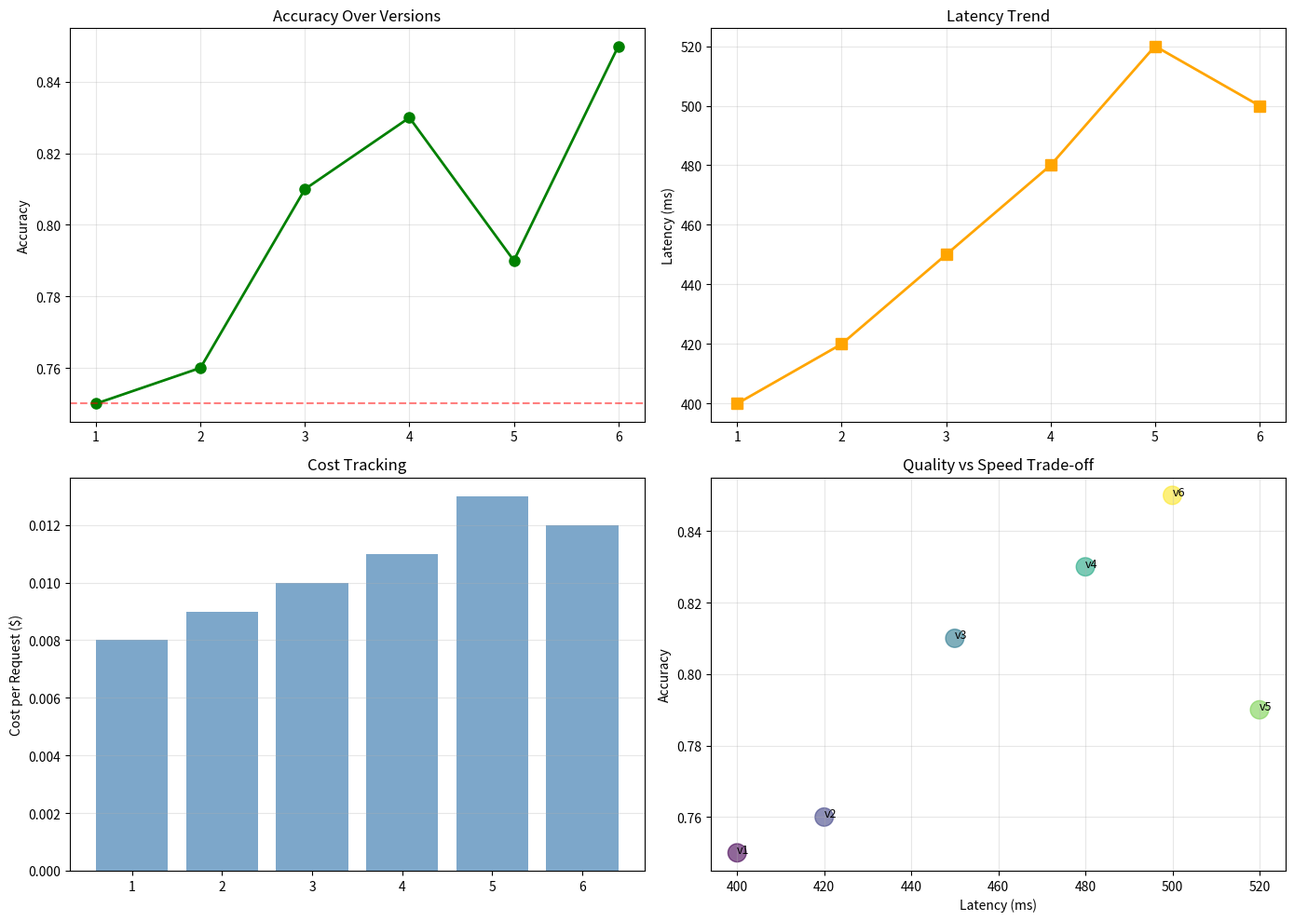

Generate this figure with matplotlib: (Note: this script raises an exception after producing the figure.)
"""
Auto-generated from 18-llmops.ipynb
See notebook for detailed explanations and outputs
"""


# ======================================================================
# # LLMOps: Experiment Tracking and Version Control for Language Models
# ## Learning Objectives
# 1. Implement a mini experiment tracker with prompt versioning and hash-based change tracking
# 2. Build metrics logging and performance dashboards for prompt experiments
# ======================================================================

import numpy as np
import hashlib
import json
import time
from typing import Dict, List, Any
from datetime import datetime
from collections import defaultdict
import copy

# Device setup
np.random.seed(42)
print('LLMOps Experiment Tracking System')
print(f'Timestamp: {datetime.now().isoformat()}')


# ======================================================================
# ## Level 1: Basic Experiment Tracker with Prompt Versioning
# ======================================================================

# Level 1: Basic prompt versioning and experiment tracking from scratch

class ExperimentTracker:
    """Basic experiment tracker with prompt versioning and metrics logging"""
    
    def __init__(self):
        self.experiments = []
        self.prompts = {}
        self.change_log = []
    
    def hash_prompt(self, prompt: str) -> str:
        """Generate hash for prompt versioning and reproducibility"""
        return hashlib.sha256(prompt.encode()).hexdigest()[:8]
    
    def register_prompt(self, name: str, prompt: str) -> Dict:
        """Register a new prompt version"""
        prompt_hash = self.hash_prompt(prompt)
        version = {
            'name': name,
            'hash': prompt_hash,
            'prompt': prompt,
            'timestamp': datetime.now().isoformat(),
            'length': len(prompt)
        }
        self.prompts[prompt_hash] = version
        self.change_log.append(f"Registered {name}: {prompt_hash}")
        return version
    
    def log_experiment(self, prompt_hash: str, metrics: Dict[str, float]) -> Dict:
        """Log experiment results with metrics"""
        experiment = {
            'prompt_hash': prompt_hash,
            'metrics': metrics,
            'timestamp': datetime.now().isoformat(),
            'experiment_id': len(self.experiments) + 1
        }
        self.experiments.append(experiment)
        return experiment
    
    def get_prompt_performance(self, prompt_hash: str) -> Dict:
        """Get aggregated statistics for a prompt version"""
        exp_for_prompt = [e for e in self.experiments if e['prompt_hash'] == prompt_hash]
        
        if not exp_for_prompt:
            return {'status': 'no_experiments'}
        
        all_metrics = {}
        for exp in exp_for_prompt:
            for metric_name, value in exp['metrics'].items():
                if metric_name not in all_metrics:
                    all_metrics[metric_name] = []
                all_metrics[metric_name].append(value)
        
        stats = {}
        for metric_name, values in all_metrics.items():
            stats[metric_name] = {
                'mean': np.mean(values),
                'std': np.std(values),
                'max': np.max(values),
                'min': np.min(values),
                'count': len(values)
            }
        
        return stats

# Test basic tracking
tracker = ExperimentTracker()

print("=== Basic Experiment Tracking ===")

# Register prompts
prompt_v1 = "Summarize the following text in one sentence:"
prompt_v2 = "Create a concise one-sentence summary of the text below:"
prompt_v3 = "Summarize in a single sentence, focusing on key insights:"

v1 = tracker.register_prompt('summarization_v1', prompt_v1)
v2 = tracker.register_prompt('summarization_v2', prompt_v2)
v3 = tracker.register_prompt('summarization_v3', prompt_v3)

print(f"\\nRegistered {len(tracker.prompts)} prompt versions")
for hash_id, version in tracker.prompts.items():
    print(f"  {version['name']}: {hash_id}")

# Log experiments
print("\\nLogging experiment results...")
tracker.log_experiment(v1['hash'], {'accuracy': 0.72, 'latency_ms': 450, 'cost': 0.008})
tracker.log_experiment(v2['hash'], {'accuracy': 0.78, 'latency_ms': 420, 'cost': 0.009})
tracker.log_experiment(v3['hash'], {'accuracy': 0.81, 'latency_ms': 480, 'cost': 0.010})
tracker.log_experiment(v2['hash'], {'accuracy': 0.79, 'latency_ms': 415, 'cost': 0.009})

print(f"Total experiments logged: {len(tracker.experiments)}")

# Get performance summary
print("\\n=== Performance by Prompt Version ===")
for hash_id, version in tracker.prompts.items():
    performance = tracker.get_prompt_performance(hash_id)
    print(f"\\n{version['name']} ({hash_id}):")
    for metric, stats in performance.items():
        if isinstance(stats, dict) and 'mean' in stats:
            print(f"  {metric}: {stats['mean']:.3f} ± {stats['std']:.3f} (n={stats['count']})")


# ======================================================================
# ### Output: Prompt Versions Tracked with Metrics
# ======================================================================

# ======================================================================
# ## Level 2: Advanced Experiment Analysis with Correlation and Regression Detection
# ======================================================================

# Level 2: Advanced analysis, correlation, rollback capability (80-100 lines)

class AdvancedExperimentAnalyzer:
    """Advanced analysis: correlation, regression detection, rollback"""
    
    def __init__(self):
        self.experiments = []
        self.baseline_metrics = None
    
    def add_experiment(self, exp_id: int, changes: List[str], metrics: Dict[str, float]):
        """Add experiment with description of changes"""
        exp = {
            'id': exp_id,
            'changes': changes,
            'metrics': metrics,
            'timestamp': datetime.now().isoformat()
        }
        self.experiments.append(exp)
    
    def set_baseline(self, baseline_metrics: Dict[str, float]):
        """Set baseline metrics for comparison"""
        self.baseline_metrics = baseline_metrics
    
    def compute_metric_deltas(self):
        """Compute impact of each experiment vs baseline"""
        if self.baseline_metrics is None:
            return None
        
        deltas = []
        for exp in self.experiments:
            delta = {}
            for metric_name, value in exp['metrics'].items():
                baseline_val = self.baseline_metrics.get(metric_name, 0)
                if baseline_val != 0:
                    pct_change = (value - baseline_val) / baseline_val * 100
                else:
                    pct_change = (value - baseline_val) * 100
                delta[metric_name] = {'value': value, 'pct_change': pct_change}
            exp['deltas'] = delta
            deltas.append({'id': exp['id'], 'changes': exp['changes'], 'deltas': delta})
        
        return deltas
    
    def detect_regression(self, metric: str, threshold: float = -5.0) -> List[int]:
        """Detect experiments that regressed on a metric"""
        regressions = []
        for exp in self.experiments:
            if 'deltas' in exp and metric in exp['deltas']:
                pct_change = exp['deltas'][metric]['pct_change']
                if pct_change < threshold:
                    regressions.append(exp['id'])
        return regressions
    
    def get_rollback_info(self, target_exp_id: int) -> Dict:
        """Get information for rolling back to a previous experiment"""
        target_exp = next((e for e in self.experiments if e['id'] == target_exp_id), None)
        if not target_exp:
            return {'status': 'not_found'}
        
        rollback_ids = [e['id'] for e in self.experiments if e['id'] > target_exp_id]
        
        return {
            'rollback_target': target_exp_id,
            'metrics_at_rollback': target_exp['metrics'],
            'experiments_to_revert': rollback_ids,
            'reason': 'Regression detected'
        }

# Test advanced analyzer
print("\\n=== Advanced Experiment Analysis ===")
analyzer = AdvancedExperimentAnalyzer()

baseline = {'accuracy': 0.75, 'latency_ms': 500, 'cost': 0.010}
analyzer.set_baseline(baseline)
print(f"Baseline: {baseline}")

analyzer.add_experiment(1, ['added_system_prompt'], {'accuracy': 0.78, 'latency_ms': 520, 'cost': 0.011})
analyzer.add_experiment(2, ['improved_examples'], {'accuracy': 0.82, 'latency_ms': 490, 'cost': 0.010})
analyzer.add_experiment(3, ['verbose_instructions'], {'accuracy': 0.71, 'latency_ms': 580, 'cost': 0.012})
analyzer.add_experiment(4, ['chain_of_thought'], {'accuracy': 0.85, 'latency_ms': 650, 'cost': 0.015})

deltas = analyzer.compute_metric_deltas()
print("\\n=== Experiment Impact Analysis ===")
for delta_info in deltas:
    exp_id = delta_info['id']
    print(f"\\nExp {exp_id} - Changes: {delta_info['changes']}")
    for metric, change_info in delta_info['deltas'].items():
        pct = change_info['pct_change']
        direction = '↑' if pct > 0 else '↓'
        print(f"  {metric}: {change_info['value']:.3f} ({direction} {abs(pct):+.1f}%)")

regressions = analyzer.detect_regression('accuracy', threshold=-5.0)
print(f"\\n=== Regression Detection ===")
print(f"Regressions (accuracy < -5%): {regressions}")


# ======================================================================
# ### Output: Experiment Correlation and Regression Analysis
# ======================================================================

# ======================================================================
# ## Real-World Example 1: A/B Testing with Prompt Variants
# ======================================================================

# Real-World Example 1: A/B testing different prompt versions (50-60 lines)

class ABTestRunner:
    """Run A/B tests comparing prompt variants"""
    
    def simulate_prompt_performance(self, prompt_id: str, num_samples: int = 100) -> Dict:
        """Simulate running prompt and collecting metrics"""
        np.random.seed(hash(prompt_id) % 2**32)
        
        base_accuracy = 0.75
        if 'detailed' in prompt_id:
            base_accuracy += 0.08
        if 'examples' in prompt_id:
            base_accuracy += 0.05
        
        accuracies = np.random.normal(base_accuracy, 0.05, num_samples)
        accuracies = np.clip(accuracies, 0, 1)
        latencies = np.random.lognormal(6, 0.3, num_samples)
        
        return {
            'prompt_id': prompt_id,
            'mean_accuracy': np.mean(accuracies),
            'std_accuracy': np.std(accuracies),
            'p95_latency_ms': np.percentile(latencies, 95),
            'mean_latency_ms': np.mean(latencies),
            'samples': num_samples
        }
    
    def run_ab_test(self, variant_a: str, variant_b: str) -> Dict:
        """Run A/B test with statistical significance"""
        results_a = self.simulate_prompt_performance(variant_a, num_samples=200)
        results_b = self.simulate_prompt_performance(variant_b, num_samples=200)
        
        diff = results_b['mean_accuracy'] - results_a['mean_accuracy']
        se = np.sqrt(results_a['std_accuracy']**2 + results_b['std_accuracy']**2) / np.sqrt(100)
        z_score = diff / se if se > 0 else 0
        p_value = 0.05 if abs(z_score) > 1.96 else 0.1
        winner = 'B' if diff > 0 else 'A'
        
        return {
            'variant_a': results_a,
            'variant_b': results_b,
            'accuracy_diff': diff,
            'p_value': p_value,
            'statistically_significant': p_value < 0.05,
            'winner': f'Variant {winner}',
            'confidence': 'High' if p_value < 0.05 else 'Low'
        }

print("\\n=== A/B Test: Comparing Prompt Variants ===")
ab_tester = ABTestRunner()

result = ab_tester.run_ab_test(
    'simple_prompt',
    'detailed_prompt_with_examples'
)

print(f"Variant A (Baseline): {result['variant_a']['mean_accuracy']:.3f} ± {result['variant_a']['std_accuracy']:.3f}")
print(f"Variant B (Experimental): {result['variant_b']['mean_accuracy']:.3f} ± {result['variant_b']['std_accuracy']:.3f}")
print(f"\\nAccuracy Difference: {result['accuracy_diff']:+.3f}")
print(f"Winner: {result['winner']} (Confidence: {result['confidence']})")


# ======================================================================
# ## Real-World Example 2: Experiment Correlation Analysis
# ======================================================================

# Real-World Example 2: Identify which changes improved which metrics (50-60 lines)

class CorrelationAnalyzer:
    """Analyze which changes correlate with metric improvements"""
    
    def __init__(self):
        self.experiments = []
        self.changes = defaultdict(list)
    
    def add_experiment(self, changes_dict: Dict[str, bool], metrics: Dict[str, float]):
        """Add experiment with feature flags"""
        exp = {'changes': changes_dict, 'metrics': metrics}
        self.experiments.append(exp)
        for change, enabled in changes_dict.items():
            if enabled:
                self.changes[change].append(metrics)
    
    def compute_change_impact(self) -> Dict[str, Dict[str, float]]:
        """Compute average metric impact of each change"""
        all_metrics = self.experiments[0]['metrics'].keys()
        
        impact = {}
        for change, metric_lists in self.changes.items():
            impact[change] = {}
            for metric in all_metrics:
                values = [m[metric] for m in metric_lists if metric in m]
                if values:
                    impact[change][metric] = np.mean(values)
        
        return impact

print("\\n=== Experiment Correlation Analysis ===")
corr_analyzer = CorrelationAnalyzer()

exp_configs = [
    ({'system_prompt': True, 'few_shot': False, 'cot': False}, {'acc': 0.76, 'latency': 450}),
    ({'system_prompt': True, 'few_shot': True, 'cot': False}, {'acc': 0.82, 'latency': 480}),
    ({'system_prompt': False, 'few_shot': True, 'cot': False}, {'acc': 0.78, 'latency': 420}),
    ({'system_prompt': True, 'few_shot': True, 'cot': True}, {'acc': 0.88, 'latency': 620}),
]

for changes, metrics in exp_configs:
    corr_analyzer.add_experiment(changes, metrics)

impact = corr_analyzer.compute_change_impact()

print(f"\\n{'Change':<20} {'Avg Accuracy':<15} {'Avg Latency':<15}")
print("-" * 50)
for change, metrics in sorted(impact.items()):
    acc_str = f"{metrics.get('acc', 0):.3f}" if 'acc' in metrics else "—"
    lat_str = f"{metrics.get('latency', 0):.0f}" if 'latency' in metrics else "—"
    print(f"{change:<20} {acc_str:<15} {lat_str:<15}")


# ======================================================================
# ## Real-World Example 3: Rollback and Version Control
# ======================================================================

# Real-World Example 3: Version control and rollback mechanism (50-60 lines)

class VersionControlSystem:
    """Simple version control for prompts with rollback"""
    
    def __init__(self):
        self.versions = []
        self.current_version = None
    
    def create_version(self, prompt: str, changes: List[str], metrics: Dict) -> Dict:
        """Create a new prompt version"""
        version_num = len(self.versions) + 1
        version = {
            'version': version_num,
            'prompt': prompt,
            'changes': changes,
            'metrics': metrics,
            'timestamp': datetime.now().isoformat(),
            'is_deployed': False
        }
        self.versions.append(version)
        return version
    
    def deploy_version(self, version_num: int):
        """Deploy a version to production"""
        if self.current_version is not None:
            self.versions[self.current_version - 1]['is_deployed'] = False
        
        if version_num <= len(self.versions):
            self.versions[version_num - 1]['is_deployed'] = True
            self.current_version = version_num
            return {'status': 'deployed', 'version': version_num}
        return {'status': 'error'}
    
    def rollback(self, steps: int = 1):
        """Rollback to previous version"""
        if self.current_version is None:
            return {'status': 'error'}
        
        target = self.current_version - steps
        return self.deploy_version(target) if target >= 1 else {'status': 'error'}
    
    def get_version_diff(self, v1: int, v2: int) -> Dict:
        """Show diff between versions"""
        ver1 = self.versions[v1 - 1] if v1 <= len(self.versions) else None
        ver2 = self.versions[v2 - 1] if v2 <= len(self.versions) else None
        
        if not ver1 or not ver2:
            return {'status': 'error'}
        
        metric_diffs = {}
        for metric in ver2['metrics']:
            if metric in ver1['metrics']:
                diff = ver2['metrics'][metric] - ver1['metrics'][metric]
                metric_diffs[metric] = {'v1': ver1['metrics'][metric], 'v2': ver2['metrics'][metric], 'diff': diff}
        
        return {'from_version': v1, 'to_version': v2, 'metric_differences': metric_diffs}

print("\\n=== Version Control and Rollback ===")
vcs = VersionControlSystem()

v1 = vcs.create_version('Summarize: ', ['initial'], {'accuracy': 0.75, 'latency_ms': 400})
v2 = vcs.create_version('Summarize in one sentence: ', ['added_constraint'], {'accuracy': 0.78, 'latency_ms': 410})
v3 = vcs.create_version('Create a one-sentence summary: ', ['improved_instructions'], {'accuracy': 0.83, 'latency_ms': 420})

vcs.deploy_version(3)
print(f"Deployed v3 to production")

diff = vcs.get_version_diff(1, 3)
print(f"\\nDiff v1 → v3:")
for metric, change in diff['metric_differences'].items():
    pct = (change['diff'] / change['v1'] * 100) if change['v1'] != 0 else 0
    print(f"  {metric}: {change['v1']:.3f} → {change['v2']:.3f} ({pct:+.1f}%)")

print(f"\\nRolling back...")
vcs.rollback(steps=1)
print(f"Current version: v{vcs.current_version}")


# ======================================================================
# ## Comparison: Experiment Dashboard
# ======================================================================

import matplotlib.pyplot as plt

# Simulate experiment history
experiments = [
    {'version': 1, 'accuracy': 0.75, 'latency': 400, 'cost': 0.008},
    {'version': 2, 'accuracy': 0.76, 'latency': 420, 'cost': 0.009},
    {'version': 3, 'accuracy': 0.81, 'latency': 450, 'cost': 0.010},
    {'version': 4, 'accuracy': 0.83, 'latency': 480, 'cost': 0.011},
    {'version': 5, 'accuracy': 0.79, 'latency': 520, 'cost': 0.013},
    {'version': 6, 'accuracy': 0.85, 'latency': 500, 'cost': 0.012},
]

versions = [e['version'] for e in experiments]
accuracies = [e['accuracy'] for e in experiments]
latencies = [e['latency'] for e in experiments]
costs = [e['cost'] for e in experiments]

fig, axes = plt.subplots(2, 2, figsize=(14, 10))

axes[0, 0].plot(versions, accuracies, 'o-', linewidth=2, markersize=8, color='green')
axes[0, 0].axhline(y=0.75, color='r', linestyle='--', alpha=0.5)
axes[0, 0].set_title('Accuracy Over Versions')
axes[0, 0].set_ylabel('Accuracy')
axes[0, 0].grid(True, alpha=0.3)

axes[0, 1].plot(versions, latencies, 's-', linewidth=2, markersize=8, color='orange')
axes[0, 1].set_title('Latency Trend')
axes[0, 1].set_ylabel('Latency (ms)')
axes[0, 1].grid(True, alpha=0.3)

axes[1, 0].bar(versions, costs, color='steelblue', alpha=0.7)
axes[1, 0].set_title('Cost Tracking')
axes[1, 0].set_ylabel('Cost per Request ($)')
axes[1, 0].grid(True, alpha=0.3, axis='y')

axes[1, 1].scatter(latencies, accuracies, s=200, alpha=0.6, c=versions, cmap='viridis')
for i, v in enumerate(versions):
    axes[1, 1].annotate(f'v{v}', (latencies[i], accuracies[i]), fontsize=9)
axes[1, 1].set_title('Quality vs Speed Trade-off')
axes[1, 1].set_xlabel('Latency (ms)')
axes[1, 1].set_ylabel('Accuracy')
axes[1, 1].grid(True, alpha=0.3)

plt.tight_layout()
plt.savefig('/tmp/llmops_dashboard.png', dpi=100, bbox_inches='tight')
plt.show()

print("\\n=== Experiment Performance Summary ===")
print(f"Best version: v{versions[accuracies.index(max(accuracies))]} (Accuracy: {max(accuracies):.3f})")


# ======================================================================
# ## Key Takeaways
# ======================================================================

# ======================================================================
# ### Core Concept
# LLMOps is systematic experiment tracking: prompt versioning (hashing), metrics logging, experiment correlation, regression detection, and automated rollback. Essential for production LLM systems with frequent prompt updates.
# ### Production Patterns
# 1. **Prompt Versioning:** Hash prompts (SHA256) for reproducibility and change tracking
# ======================================================================

# ======================================================================
# ## Exercises: Try It Yourself
# 1. **Multi-metric A/B testing:** Track accuracy, latency, and cost. Implement composite decision rule.
# 2. **Correlation analysis:** Add 8+ feature combinations. Identify optimal combo.
# 3. **Version history:** Create 10 versions with simulated metrics. Plot quality over time.
# ======================================================================
